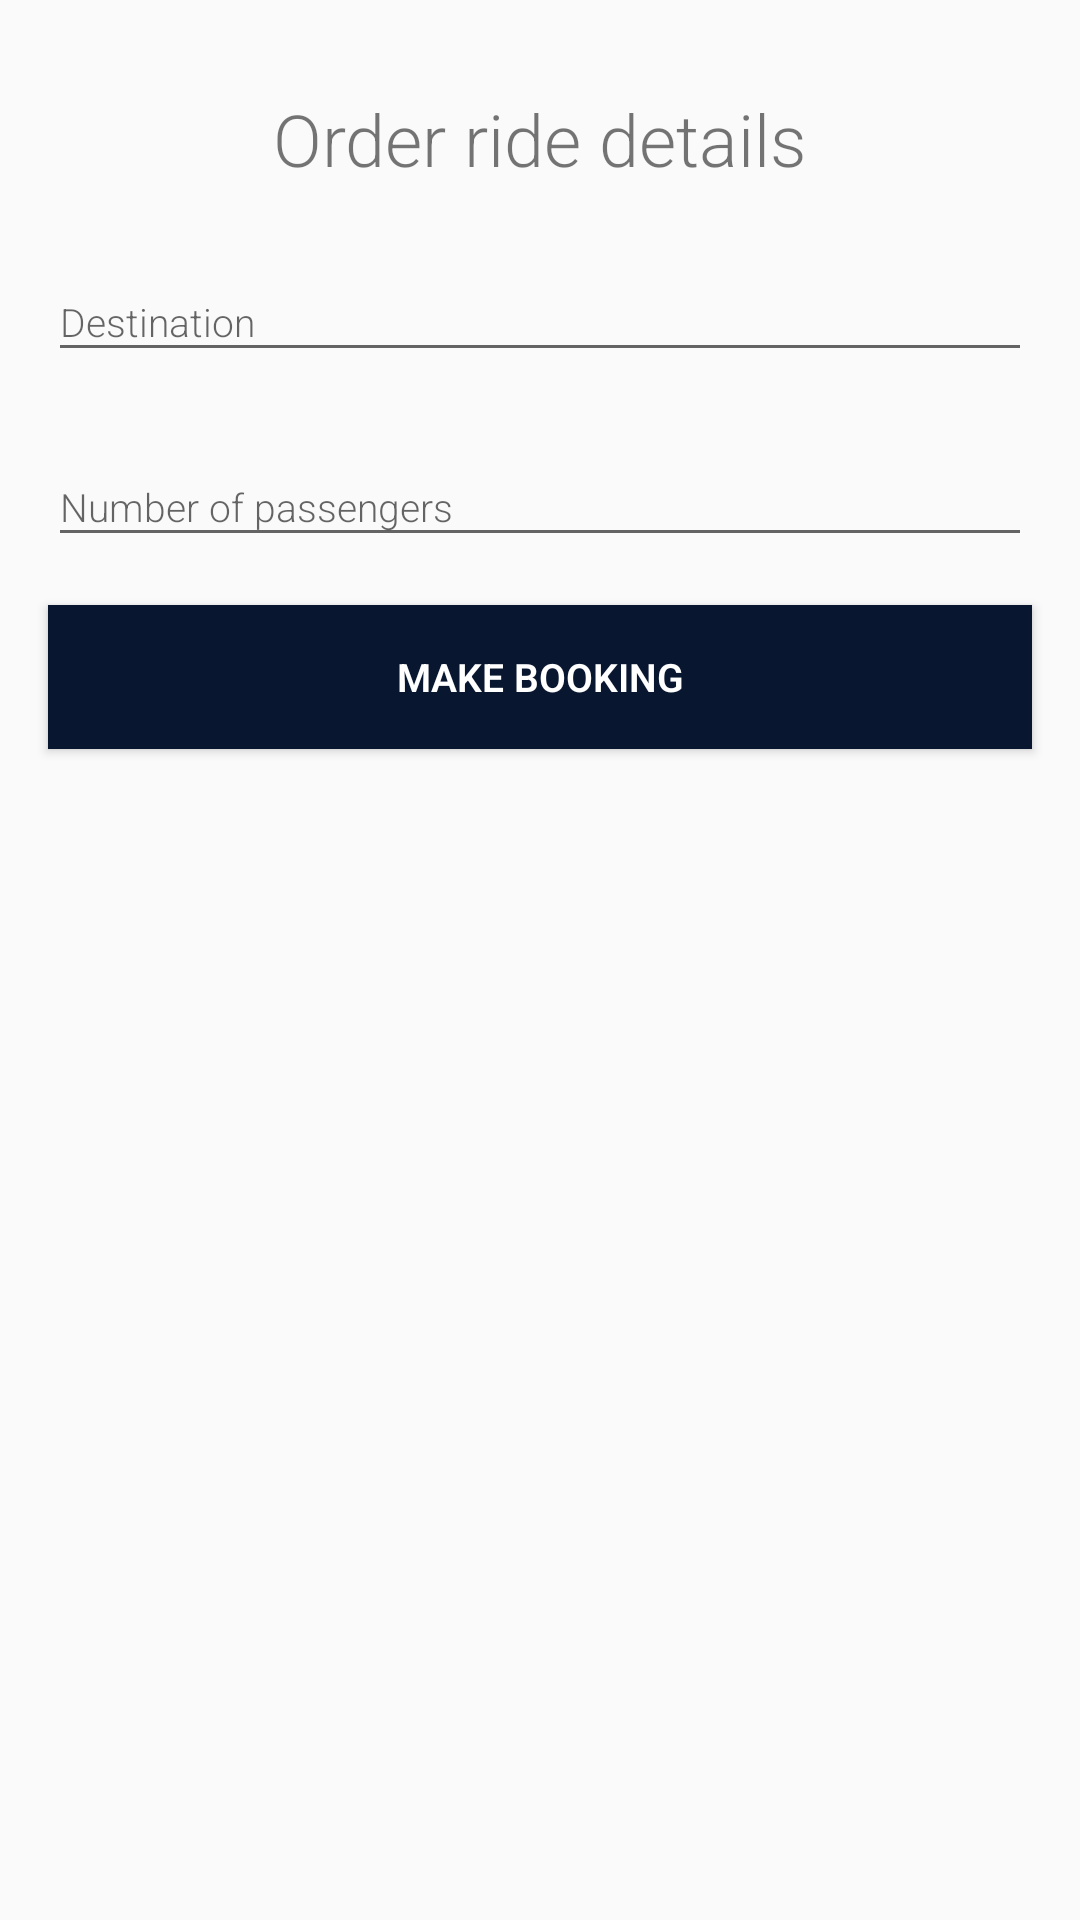

Reconstruct the res/layout file that produces this screen, plus the resources it refers to.
<!-- AndroidManifest.xml: application theme AppTheme -->
<!-- res/layout/order_ride_passenger_item.xml -->
<?xml version="1.0" encoding="utf-8"?>
<androidx.constraintlayout.widget.ConstraintLayout xmlns:android="http://schemas.android.com/apk/res/android"
    android:layout_width="match_parent"
    android:layout_height="match_parent"
    xmlns:app="http://schemas.android.com/apk/res-auto">
    <LinearLayout
        android:layout_width="match_parent"
        android:layout_height="match_parent"
        android:orientation="vertical">
        <ScrollView
            android:layout_width="match_parent"
            android:layout_height="match_parent"
            app:layout_constraintTop_toBottomOf="@id/toolbar"
            app:layout_constraintBottom_toBottomOf="parent"
            app:layout_constraintStart_toStartOf="parent"
            app:layout_constraintEnd_toEndOf="parent">
            <androidx.constraintlayout.widget.ConstraintLayout
                android:layout_width="match_parent"
                android:layout_height="wrap_content">
                <TextView
                    android:layout_width="wrap_content"
                    android:layout_height="wrap_content"
                    app:layout_constraintTop_toTopOf="parent"
                    app:layout_constraintStart_toStartOf="parent"
                    app:layout_constraintEnd_toEndOf="parent"
                    android:layout_marginTop="30dp"
                    android:text="Order ride details"
                    android:textSize="24sp"
                    android:fontFamily="sans-serif-light"
                    android:id="@+id/titleLocation"/>
                <com.google.android.material.textfield.TextInputLayout
                    android:layout_width="match_parent"
                    android:layout_height="wrap_content"
                    app:layout_constraintTop_toBottomOf="@id/titleLocation"
                    android:layout_margin="16dp"
                    android:id="@+id/edDestinationLayout">
                    <com.google.android.material.textfield.TextInputEditText
                        android:layout_width="match_parent"
                        android:layout_height="wrap_content"
                        android:id="@+id/edDestination"
                        android:inputType="text|textMultiLine"
                        android:hint="Destination"/>
                </com.google.android.material.textfield.TextInputLayout>
                <com.google.android.material.textfield.TextInputLayout
                    android:layout_width="match_parent"
                    android:layout_height="wrap_content"
                    app:layout_constraintTop_toBottomOf="@id/edDestinationLayout"
                    android:layout_margin="16dp"
                    android:id="@+id/edPassengerCountLayout">
                    <com.google.android.material.textfield.TextInputEditText
                        android:layout_width="match_parent"
                        android:layout_height="wrap_content"
                        android:id="@+id/edPassengerCount"
                        android:inputType="number"
                        android:maxLength="1"
                        android:hint="Number of passengers"/>
                </com.google.android.material.textfield.TextInputLayout>

                <Button
                    android:layout_width="0dp"
                    android:layout_height="wrap_content"
                    android:text="MAKE BOOKING"
                    android:id="@+id/btnOrderRide"
                    app:layout_constraintTop_toBottomOf="@id/edPassengerCountLayout"
                    android:layout_margin="16dp"
                    app:layout_constraintStart_toStartOf="parent"
                    android:background="@color/colorPrimary"
                    android:textColor="@color/white"
                    android:gravity="center"
                    android:textStyle="bold"
                    app:layout_constraintBottom_toBottomOf="parent"
                    app:layout_constraintEnd_toEndOf="parent"/>


            </androidx.constraintlayout.widget.ConstraintLayout>
        </ScrollView>
    </LinearLayout>

</androidx.constraintlayout.widget.ConstraintLayout>
<!-- resources referenced by this layout -->
<resources>
  <color name="colorPrimary">#081630</color>
  <style name="AppTheme" parent="Theme.AppCompat.Light.NoActionBar">
          
          <item name="colorPrimary">@color/colorPrimary</item>
          <item name="colorPrimaryDark">@color/colorPrimaryDark</item>
          <item name="colorAccent">@color/myAccent</item>
          <item name="fontFamily">sans-serif-light</item>
          <item name="android:textSize">13sp</item>
      </style>
  <color name="colorPrimaryDark">#030913</color>
  <color name="myAccent">#FFA300</color>
  <!-- not gathered from this repository: default colours our renderer supplied (Android Studio template values) -->
  <color name="white">#FFFFFFFF</color>
</resources>
